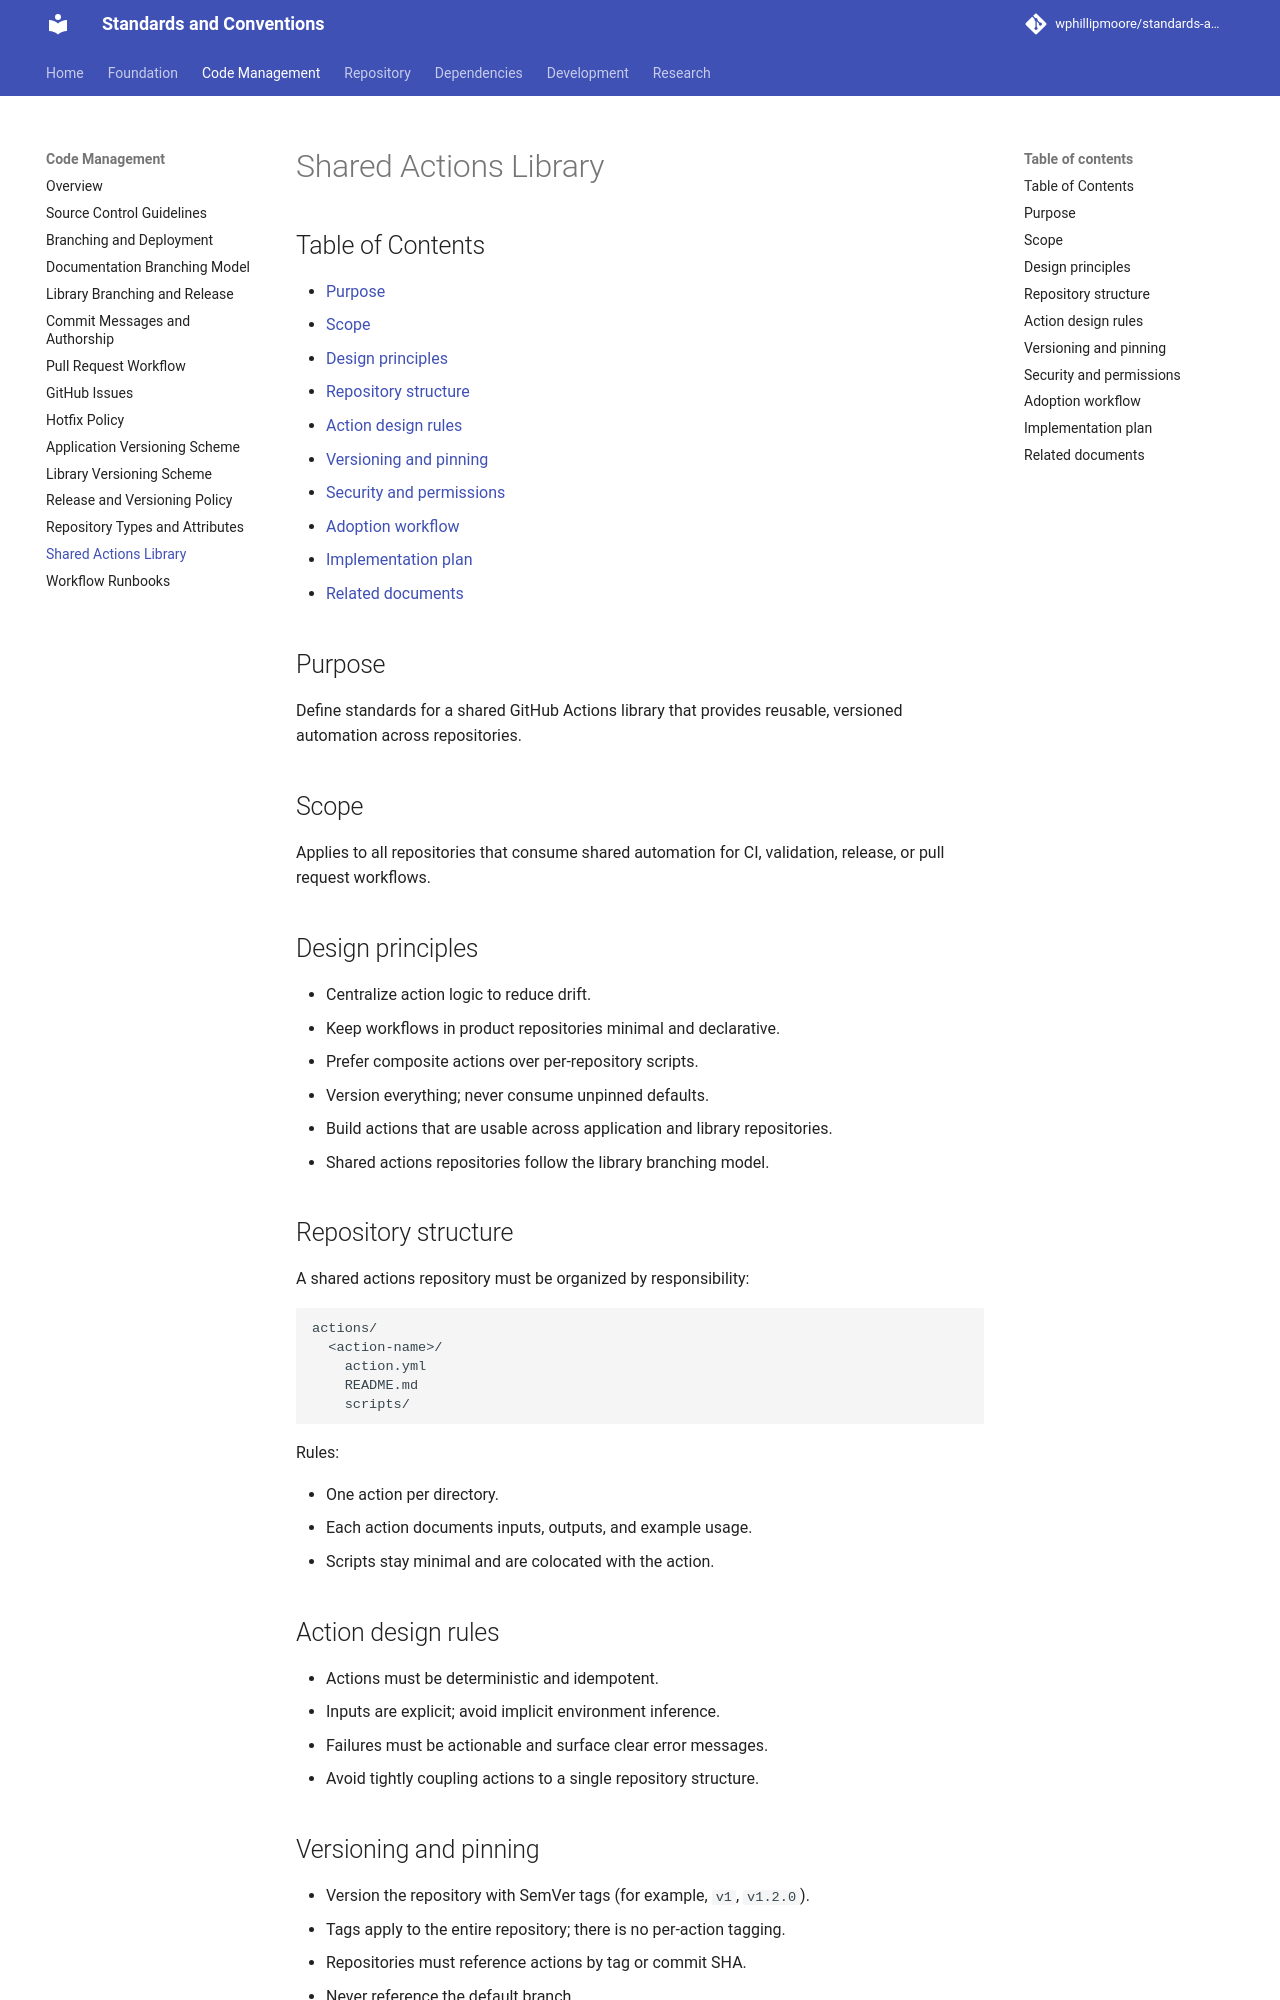

repository: wphillipmoore/standards-and-conventions · page: code-management/shared-actions-library/index.html · generator: mkdocs

# Shared Actions Library

## Purpose

Define standards for a shared GitHub Actions library that provides reusable,
versioned automation across repositories.

## Scope

Applies to all repositories that consume shared automation for CI, validation,
release, or pull request workflows.

## Design principles

- Centralize action logic to reduce drift.
- Keep workflows in product repositories minimal and declarative.
- Prefer composite actions over per-repository scripts.
- Version everything; never consume unpinned defaults.
- Build actions that are usable across application and library repositories.
- Shared actions repositories follow the library branching model.

## Repository structure

A shared actions repository must be organized by responsibility:

```text
actions/
  <action-name>/
    action.yml
    README.md
    scripts/
```

Rules:

- One action per directory.
- Each action documents inputs, outputs, and example usage.
- Scripts stay minimal and are colocated with the action.

## Action design rules

- Actions must be deterministic and idempotent.
- Inputs are explicit; avoid implicit environment inference.
- Failures must be actionable and surface clear error messages.
- Avoid tightly coupling actions to a single repository structure.

## Versioning and pinning

- Version the repository with SemVer tags (for example, `v1`, `v1.2.0`).
- Tags apply to the entire repository; there is no per-action tagging.
- Repositories must reference actions by tag or commit SHA.
- Never reference the default branch.

## Security and permissions

- Actions must declare least-privilege permissions.
- Avoid persistent credentials; prefer short-lived tokens when possible.
- Document any required secrets and their scope.
